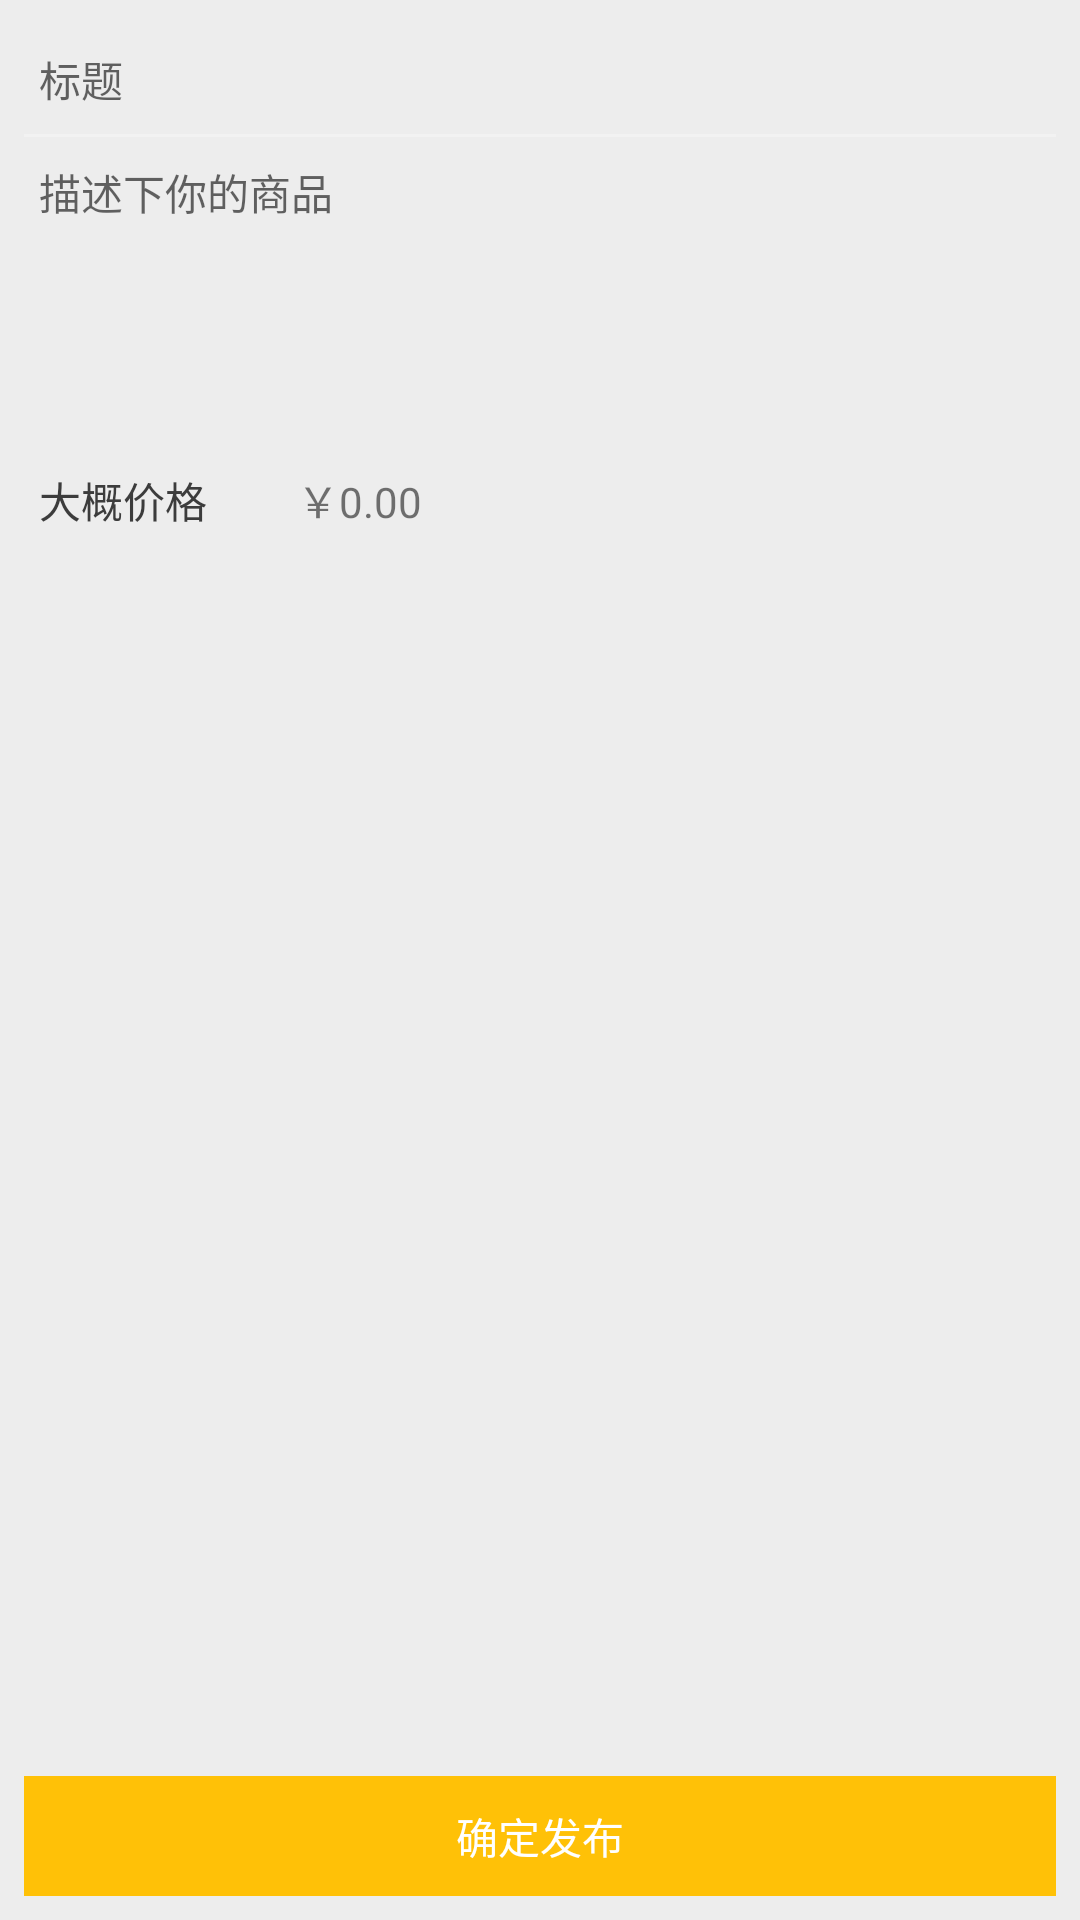

Write the Android layout XML for this screen, with the resource values it uses.
<!-- AndroidManifest.xml: application theme AppTheme -->
<!-- res/layout/activity_inquiry.xml -->
<?xml version="1.0" encoding="utf-8"?>
<RelativeLayout xmlns:android="http://schemas.android.com/apk/res/android"
    xmlns:tools="http://schemas.android.com/tools"
    android:layout_width="match_parent"
    android:layout_height="match_parent"
    android:background="@color/gray_bg"
    tools:context="com.wtc.xmut.taoschool.ui.activity.PublishActivity">

    <LinearLayout
        android:id="@+id/activity_publish"
        android:layout_width="match_parent"
        android:layout_height="wrap_content"
        android:layout_margin="8dp"
        android:background="@drawable/list_bg"
        android:orientation="vertical">

        <EditText
            android:id="@+id/et_title"
            android:layout_width="match_parent"
            android:layout_height="wrap_content"
            android:layout_marginTop="8dp"
            android:background="@null"
            android:hint="标题"
            android:maxLines="1"
            android:paddingLeft="5dp"
            android:textColor="#3c3c3c"
            android:textCursorDrawable="@drawable/color_cursor"
            android:textSize="14sp" />

        <View
            android:layout_width="match_parent"
            android:layout_height="1dp"
            android:layout_marginTop="8dp"
            android:background="@color/jiange"

            />

        <EditText
            android:id="@+id/et_summary"
            android:layout_width="match_parent"
            android:layout_height="80dp"
            android:layout_marginTop="8dp"
            android:background="@null"
            android:gravity="left"
            android:hint="描述下你的商品"
            android:paddingLeft="5dp"
            android:textColor="#3c3c3c"
            android:textCursorDrawable="@drawable/color_cursor"
            android:textSize="14sp" />

    </LinearLayout>

    <LinearLayout
        android:layout_width="match_parent"
        android:layout_height="wrap_content"
        android:layout_below="@+id/activity_publish"
        android:layout_marginLeft="8dp"
        android:orientation="vertical"
        android:layout_marginRight="8dp"
        android:background="@drawable/list_bg"
        >

        <RelativeLayout
            android:id="@+id/rl_money"
            android:gravity="center_vertical"
            android:layout_width="match_parent"
            android:layout_height="50dp"
            >

            <ImageView
                android:id="@+id/iv_mall3"
                android:layout_width="15dp"
                android:layout_height="15dp"
                android:layout_alignParentEnd="true"
                android:layout_alignParentRight="true"
                android:layout_centerVertical="true"
                android:layout_marginEnd="11dp"
                android:layout_marginRight="11dp"
                android:src="@drawable/pond_arrow" />


            <TextView
                android:id="@+id/tv_money"
                android:layout_width="wrap_content"
                android:layout_height="wrap_content"
                android:layout_marginStart="30dp"
                android:text="￥0.00"
                android:layout_alignBottom="@+id/iv_mall3"
                android:layout_toEndOf="@+id/tv_text" />

            <TextView
                android:id="@+id/tv_text"
                android:layout_width="wrap_content"
                android:layout_height="wrap_content"
                android:layout_alignBaseline="@+id/tv_money"
                android:layout_alignBottom="@+id/tv_money"
                android:layout_alignParentStart="true"
                android:paddingLeft="5dp"
                android:text="大概价格"
                android:textColor="@color/text_color" />

        </RelativeLayout>

    </LinearLayout>

    <LinearLayout
        android:padding="8dp"
        android:layout_width="match_parent"
        android:layout_height="wrap_content"
        android:layout_alignParentBottom="true"
        android:layout_alignParentStart="true">

        <Button
            android:padding="8dp"
            android:text="确定发布"
            android:textColor="#fff"
            android:background="@color/colorPrimary"
            android:layout_width="match_parent"
            android:layout_height="40dp"
            android:id="@+id/btn_publish" />
    </LinearLayout>
</RelativeLayout>
<!-- resources referenced by this layout -->
<resources>
  <color name="colorPrimary">#FFC107</color>
  <color name="gray_bg">#ededed</color>
  <color name="jiange">#f2f2f2</color>
  <color name="text_color">#3c3c3c</color>
  <!-- drawable color_cursor (drawable) -->
  <?xml version="1.0" encoding="utf-8"?>
  <shape xmlns:android="http://schemas.android.com/apk/res/android" android:shape="rectangle">
      <size android:width="1dp" />
      <solid android:color="#fde58d"  />
  </shape>
  <style name="AppTheme" parent="Theme.AppCompat.Light.DarkActionBar">
          
          <item name="colorPrimary">@color/colorPrimary</item>
          <item name="colorPrimaryDark">@color/colorPrimaryDark</item>
          <item name="colorAccent">@color/colorAccent</item>
  
  
      </style>
  <color name="colorPrimaryDark">#FFA000</color>
  <color name="colorAccent">#ffeb3b</color>
</resources>
